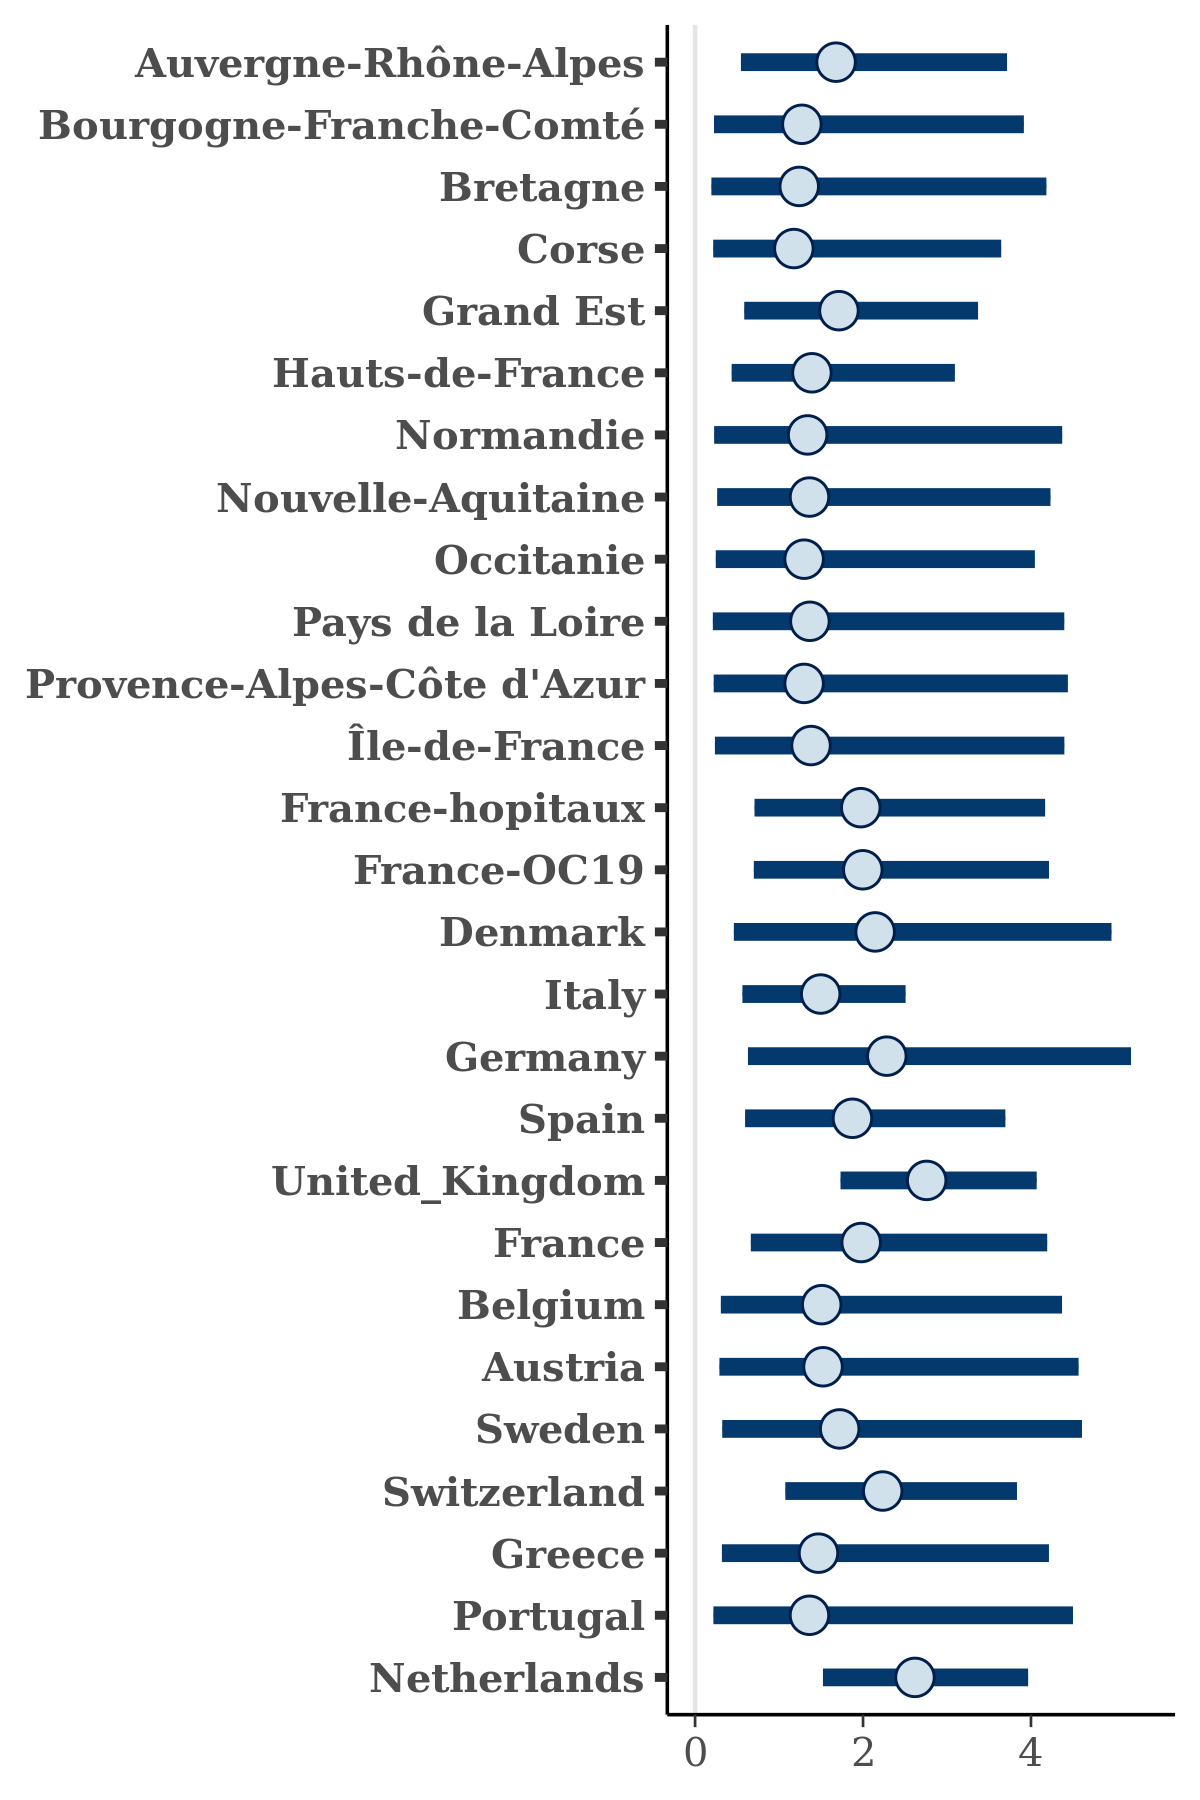

The file beside this chart, header and first rows:
, Auvergne-Rhône-Alpes, Bourgogne-Franche-Comté, Bretagne, Corse, Grand Est, Hauts-de-France, Normandie, Nouvelle-Aquitaine, Occitanie, Pays de la Loire, Provence-Alpes-Côte d'Azur, Île-de-France, France-hopitaux, France-OC19, Denmark, Italy, Germany, Spain, United_Kingdom, France, Belgium, Austria, Sweden
1, 0.2237, 2.893, 1.758, 0.2361, 0.3148, 1.008, 0.3089, 0.2236, 1.928, 2.697, 1.11, 2.341, 1.253, 4.131, 0.4694, 1.937, 3.854, 1.043, 3.497, 0.4794, 1.383, 0.1077, 0.4337
2, 1.074, 1.281, 0.3412, 0.4246, 1.515, 0.6692, 3.984, 0.6662, 0.9581, 1.613, 1.092, 2.166, 1.561, 2.037, 3.443, 0.3945, 4.981, 0.586, 2.702, 1.828, 1.808, 2.885, 1.41
3, 0.15, 0.6377, 0.03755, 0.1964, 1.583, 1.474, 0.1636, 0.2997, 0.8693, 0.166, 1.127, 1.072, 0.6882, 1.379, 2.219, 2.09, 2.696, 3.355, 2.275, 0.5546, 1.393, 1, 0.02726
4, 1.095, 1.099, 0.6791, 0.618, 2.381, 0.7149, 0.5577, 2.007, 2.269, 0.588, 1.745, 0.2782, 2.085, 1.46, 1.845, 1.182, 2.135, 1.29, 2.402, 0.9547, 0.262, 0.2423, 3.223
5, 1.035, 0.2797, 0.1029, 0.7196, 1.284, 0.9446, 0.7194, 0.1664, 0.5534, 0.4459, 0.342, 0.158, 1.35, 1.471, 2.788, 1.222, 0.9024, 0.731, 1.917, 1.895, 2.333, 1.493, 0.7944
6, 1.036, 0.5759, 0.4204, 0.8205, 0.7189, 0.9637, 0.4989, 0.1729, 0.526, 0.2457, 0.8721, 0.6912, 1.91, 1.434, 1.472, 1.548, 2.448, 1.42, 1.928, 1.43, 1.292, 1.206, 0.3821
7, 1.963, 4.052, 5.567, 2.119, 1.641, 2.418, 4.587, 2.996, 3.066, 1.464, 4.061, 5.061, 3.133, 2.766, 4.165, 1.615, 5.257, 3.82, 3.428, 2.017, 5.48, 4.66, 1.857
8, 2.283, 2.671, 2.357, 3.737, 4.436, 3.707, 2.271, 3.055, 3.617, 5.349, 1.92, 4.835, 3.147, 2.901, 5.618, 1.943, 6.259, 3.293, 5.008, 4.206, 5.278, 5.157, 3.471
9, 1.096, 0.7386, 0.7961, 0.5128, 1.356, 0.4464, 1.51, 0.6296, 1.093, 0.1098, 2.802, 0.3448, 1.284, 0.5571, 1.831, 0.5271, 1.555, 1.922, 3.314, 0.5705, 0.9021, 0.1485, 0.8148
10, 1.343, 2.561, 1.496, 1.42, 1.484, 1.412, 1.113, 0.9305, 0.7472, 3.122, 1.118, 2.363, 1.314, 1.928, 0.7458, 1.675, 0.9809, 1.708, 1.905, 2.475, 1.717, 0.9067, 1.041
11, 2.623, 0.6268, 0.2252, 0.9293, 0.2091, 2.481, 0.8252, 0.6323, 0.1946, 1.286, 0.1187, 1.152, 0.5478, 1.531, 1.576, 1.833, 1.6, 2.405, 2.235, 3.731, 0.1192, 0.5903, 0.4788
12, 0.9338, 1.902, 1.524, 1.709, 0.9791, 1.034, 0.6553, 1.593, 1.081, 0.776, 2.171, 1.422, 1.048, 0.8322, 2.278, 1.005, 1.184, 1.693, 2.903, 3.075, 1.374, 0.9133, 2.304
13, 4.038, 1.953, 2.992, 3.31, 3.319, 2.162, 3.743, 0.3803, 1.8, 4.211, 2.605, 4.705, 2.625, 2.863, 3.913, 1.595, 5.502, 2.534, 3.542, 1.655, 2.322, 3.865, 6.078
14, 5.27, 2.416, 1.708, 2.743, 4.162, 3.147, 3.047, 2.326, 4.738, 2.089, 3.446, 0.4338, 5.642, 3.458, 0.8147, 1.306, 2.608, 3.889, 2.09, 1.68, 5.422, 4.482, 0.6246
15, 0.7026, 0.1021, 0.1732, 0.1051, 0.2552, 0.08333, 0.3945, 0.4766, 0.651, 0.6587, 0.01024, 0.4623, 0.2082, 0.1043, 0.1541, 0.4574, 0.3309, 1.303, 1.194, 1.721, 0.7421, 0.7853, 1.004
16, 1.852, 1.437, 2.548, 1.549, 1.286, 1.566, 1.738, 1.716, 1.243, 1.691, 0.9931, 1.174, 1.934, 1.476, 4.141, 1.296, 1.927, 0.9051, 2.788, 1.486, 1.056, 1.617, 4.06
17, 3.377, 3.509, 0.825, 1.055, 2.337, 1.904, 0.4159, 2.252, 0.6873, 1.605, 0.3854, 0.8433, 3.362, 1.235, 3.309, 1.766, 0.7701, 2.09, 4.031, 2.94, 0.2651, 0.4816, 0.3105
18, 0.2241, 0.05915, 0.03747, 0.06095, 0.4084, 0.5109, 0.1024, 0.4285, 0.08874, 0.07548, 0.1339, 0.1059, 0.5546, 0.4508, 1.065, 0.2211, 0.4767, 0.6228, 2.398, 0.6012, 0.1132, 0.3356, 0.1538
19, 1.472, 3.023, 1.279, 3.648, 3.527, 1.282, 2.84, 2.192, 2.172, 1.169, 2.369, 2.192, 3.724, 2.263, 2.776, 1.604, 3.837, 1.231, 2.543, 1.146, 3.32, 0.6679, 0.2044
20, 3.68, 3.428, 3.313, 3.434, 2.291, 1.889, 6.673, 3.9, 6.094, 2.397, 3.691, 3.746, 4.796, 2.265, 2.078, 2.21, 1.627, 2.514, 5.472, 3.813, 1.939, 0.5894, 3.032
21, 1.348, 0.5888, 1.525, 4.14, 3.004, 3.39, 5.645, 3.241, 2.436, 6.669, 3.212, 4.771, 4.626, 4.268, 3.244, 1.171, 6.126, 3.94, 2.795, 3.969, 3.028, 2.247, 4.286
22, 1.607, 2.108, 0.4913, 0.3802, 1.239, 0.9946, 1.017, 0.6445, 0.2742, 0.9289, 0.2057, 0.625, 1.357, 1.214, 0.858, 1.171, 0.5812, 1.943, 2.087, 0.8948, 1.039, 1.08, 0.7391
23, 5.282, 0.5673, 3.798, 0.2202, 0.6412, 1.956, 4.138, 1.018, 1.715, 4.964, 2.433, 0.5072, 3.096, 2.083, 0.8397, 2.263, 4.552, 1.721, 2.925, 3.329, 1.049, 4.278, 2.741
24, 2.074, 2.025, 2.455, 1.124, 1.873, 1.917, 1.142, 1.964, 2.418, 3.659, 2.645, 1.387, 1.729, 2.658, 3.836, 1.152, 4.304, 2.925, 3.614, 2.811, 2.678, 2.419, 1.985
25, 2.049, 1.056, 4.25, 0.9248, 2.17, 2.642, 0.08879, 1.654, 1.918, 2.597, 1.444, 1.147, 1.397, 1.822, 1.88, 1.807, 0.3288, 1.252, 3.841, 1.562, 2.489, 0.5614, 3.076
26, 2.581, 2.158, 2.331, 1.864, 3.89, 2.761, 2.173, 3.846, 3.952, 4.396, 5.501, 4.844, 2.852, 4.486, 6.358, 1.541, 4.203, 3.929, 5.307, 4.367, 2.844, 2.159, 3.742
27, 2.869, 0.1426, 0.8129, 0.6517, 0.7037, 0.348, 0.2121, 1.045, 0.09846, 0.2417, 0.2668, 0.7977, 0.8667, 2.608, 0.7199, 1.076, 4.909, 0.8737, 3.317, 1.446, 0.54, 0.3311, 1.307
28, 3.951, 1.524, 2.561, 2.205, 3.075, 1.792, 3.71, 0.3007, 1.933, 3.616, 2.109, 3.729, 2.357, 2.41, 3.32, 1.488, 4.471, 2.138, 3.31, 1.21, 1.957, 2.778, 6.169
29, 2.722, 2.952, 2.817, 2.252, 2.312, 3.357, 4.694, 1.755, 0.6376, 3.075, 0.8936, 2.674, 4.836, 4.974, 3.93, 2.02, 2.268, 3.689, 4.184, 3.724, 3.504, 3.955, 1.824
30, 2.615, 2.128, 2.356, 1.7, 3.141, 2.242, 2.393, 2.272, 3.638, 3.459, 1.062, 3.46, 1.461, 4.179, 2.209, 1.317, 1.467, 3.301, 3.003, 3.282, 2.164, 3.115, 3.382
31, 2.588, 0.3898, 0.9059, 0.2836, 0.6368, 2.382, 0.5953, 2.577, 0.5588, 1.412, 2.355, 2.692, 1.528, 2.46, 2.964, 1.188, 3.593, 3.072, 4.208, 1.349, 4.708, 3.044, 1.208
32, 2.835, 2.887, 1.07, 0.7428, 2.667, 3.35, 1.484, 1.008, 3.28, 1.263, 3.007, 3.688, 1.982, 1.633, 2.534, 1.499, 0.6613, 2.821, 3.577, 3.45, 1.736, 2.201, 2.975
33, 3.597, 0.4119, 2.558, 0.285, 1.162, 1.835, 5.026, 2.499, 2.907, 4.449, 6.635, 0.04006, 2.748, 4.547, 2.231, 0.5728, 0.6256, 1.545, 4.39, 0.8283, 0.2554, 3.616, 2.121
34, 1.488, 1.01, 0.9602, 0.7831, 1.574, 1.626, 1.376, 1.799, 1.087, 0.5979, 1.105, 1.895, 2.374, 2.641, 1.312, 2.173, 2, 1.413, 2.885, 2.733, 1.408, 1.392, 0.9602
35, 0.697, 1.72, 2.672, 1.071, 2.345, 0.9045, 1.231, 2.012, 0.978, 2.17, 1.088, 1.476, 1.947, 1.421, 0.6925, 2.423, 1.543, 1.542, 2.288, 1.748, 3.026, 2.434, 1.008
36, 2.808, 1.53, 2.788, 2.253, 4.047, 3.392, 2.823, 3.21, 4.771, 5.015, 1.857, 2.426, 2.981, 2.602, 4.566, 1.974, 3.811, 2.426, 4.044, 2.483, 5.315, 3.492, 2.592
37, 4.242, 2.33, 2.293, 2.793, 3.665, 3.235, 4.409, 6.273, 4.607, 4.316, 2.416, 3.305, 2.454, 4.373, 4.615, 2.515, 4.153, 3.67, 3.789, 4.51, 3.412, 3.09, 4.149
38, 0.7506, 0.3372, 0.9259, 0.7381, 2.267, 1.452, 1.289, 0.707, 0.6924, 1.173, 1.158, 1.242, 1.215, 1.169, 3.876, 1.083, 1.252, 1.344, 3.549, 1.999, 0.6151, 0.824, 2.075
39, 1.602, 0.4773, 0.5434, 0.9428, 1.107, 1.551, 2.179, 1.604, 1.748, 1.022, 0.5346, 0.7917, 2.677, 1.982, 1.073, 1.268, 2.265, 1.243, 2.538, 0.6927, 0.548, 1.406, 1.012
40, 0.7696, 0.1751, 0.7262, 0.811, 1.743, 1.135, 0.2778, 0.202, 0.221, 0.5732, 0.6203, 0.2098, 1.487, 1.908, 0.6862, 0.6586, 2.354, 1.405, 2.472, 0.7355, 0.7837, 0.9113, 1.011
41, 2.951, 3.266, 1.616, 2.563, 2.947, 2.417, 1.519, 1.364, 1.816, 1.713, 1.347, 2.349, 2.554, 1.835, 4.965, 1.805, 6.698, 3.132, 2.758, 3.867, 3.006, 2.773, 2.77
42, 0.7044, 1.148, 1.588, 0.9451, 2.444, 0.6077, 1.215, 1.231, 1.606, 0.8715, 1.723, 1.317, 2.808, 1.413, 1.243, 1.437, 1.506, 0.8376, 1.583, 1.428, 0.5572, 0.8165, 0.7852
43, 0.4483, 0.118, 0.1969, 0.3769, 0.7191, 0.408, 0.3675, 0.1673, 0.4099, 0.06509, 0.4118, 0.09523, 1.267, 0.5861, 0.2473, 0.3466, 0.4112, 0.8214, 2.678, 0.693, 0.5439, 0.3197, 0.2162
44, 3.435, 0.7635, 0.6744, 0.4881, 2.563, 1.709, 1.415, 1.158, 0.4638, 4.797, 1.293, 1.407, 2.782, 3.897, 0.5613, 1.345, 3.424, 1.511, 2.078, 0.5978, 0.5961, 0.5022, 0.5076
45, 3.605, 4.186, 2.032, 3.86, 2.608, 1.431, 0.5503, 2.523, 3.979, 4.414, 6.468, 4.016, 5.115, 3.733, 6.355, 2.088, 4.313, 2.522, 2.975, 3.558, 2.824, 2.683, 3.873
46, 1.769, 0.1591, 0.4363, 1.411, 1.055, 2.226, 0.135, 1.818, 0.7099, 0.13, 0.6887, 1.09, 1.965, 2.195, 1.707, 0.3649, 1.113, 1.435, 3.082, 1.486, 0.4684, 0.1011, 0.215
47, 1.725, 2.264, 0.9645, 0.4304, 0.7651, 1.468, 0.9659, 0.6473, 1.846, 0.5821, 0.5237, 0.6981, 1.07, 2.047, 0.688, 1.455, 0.5669, 1.136, 2.291, 0.6381, 0.52, 1.451, 0.5122
48, 1.231, 2.183, 3.396, 0.8406, 1.455, 2.99, 1.326, 2.709, 0.9324, 0.531, 0.06236, 5.401, 2.79, 1.364, 3.689, 0.632, 3.08, 1.735, 1.732, 1.203, 0.5763, 1.176, 1.701
49, 1.705, 1.163, 1.173, 2.329, 1.035, 1.369, 0.8739, 1.581, 1.356, 3.281, 0.8008, 1.307, 1.696, 1.32, 2.241, 1.478, 1.68, 2.376, 2.946, 0.9901, 1.032, 0.6901, 2.767
50, 2.831, 0.9835, 3.468, 0.6602, 2.675, 1.987, 4.701, 3.468, 3.897, 1.923, 5.197, 1.408, 2.632, 4.675, 5.207, 1.595, 3.009, 4.183, 3.078, 2.431, 0.8817, 2.554, 0.9558
51, 1.791, 0.1378, 0.2383, 0.771, 0.9421, 1.385, 0.3549, 0.04556, 0.6116, 0.1853, 0.7168, 0.2126, 1.593, 2.191, 3.711, 0.7044, 1.205, 0.723, 2.192, 2.601, 1.295, 1.943, 2.13
52, 0.4591, 2.772, 0.3803, 2.456, 3.625, 2.419, 0.1578, 0.902, 1.758, 1.604, 1.115, 4.265, 3.347, 2.991, 4.419, 1.151, 2.033, 1.579, 3.051, 3.249, 0.4738, 1.836, 0.4809
53, 1.681, 1.414, 5.473, 0.6158, 2.169, 0.4777, 3.365, 0.03167, 1.615, 0.1157, 0.6192, 1.959, 5.167, 0.4242, 0.7101, 0.9914, 0.4804, 1.479, 2.307, 2.502, 2.54, 0.4659, 1.03
54, 2.575, 3.859, 3.315, 3.908, 3.196, 2.384, 1.259, 3.298, 2.923, 4.05, 3.896, 3.768, 3.026, 4.907, 4.883, 2.543, 3.56, 3.268, 3.689, 4.215, 4.006, 3.729, 3.989
55, 6.39, 0.1607, 0.407, 4.216, 4.382, 1.655, 3.7, 1.87, 0.9978, 0.604, 0.2512, 2.537, 2.29, 4.756, 4.896, 1.8, 2.345, 3.666, 4.139, 2.598, 3.249, 6.272, 0.8054
56, 2.125, 1.735, 2.75, 1.759, 2.133, 1.359, 1.425, 1.261, 2.259, 2.056, 1.407, 1.624, 2.604, 3.861, 3.806, 1.674, 1.327, 2.377, 2.407, 2.11, 1.519, 1.889, 3.756
57, 0.1033, 1.672, 2.768, 0.4891, 2.303, 1.26, 0.2276, 5.168, 1.651, 1.871, 3.291, 0.5382, 2.763, 1.674, 2.876, 1.298, 6.265, 1.979, 3.187, 4.795, 0.9546, 4.163, 2.163
58, 1.12, 1.458, 0.4921, 0.5281, 2.476, 0.3009, 0.895, 0.1628, 2.272, 1.288, 1.451, 2.465, 2.639, 3.654, 2.668, 2.078, 5.098, 3.441, 1.414, 2.632, 3.301, 1.607, 0.9654
59, 1.11, 0.7728, 0.4483, 0.7907, 0.9406, 0.9081, 1.28, 0.4439, 1.46, 1.136, 0.3895, 0.5579, 2.16, 1.625, 0.8486, 1.358, 0.9415, 1.475, 3.188, 2.101, 0.7327, 0.7775, 0.6074
60, 1.048, 2.924, 1.718, 1.092, 2.032, 0.9443, 1.538, 3.778, 0.8465, 2.781, 1.11, 2.86, 1.822, 1.152, 0.7814, 1.309, 3.265, 2.66, 3.089, 1.107, 0.8778, 0.6693, 1.1
... 1,940 more rows
